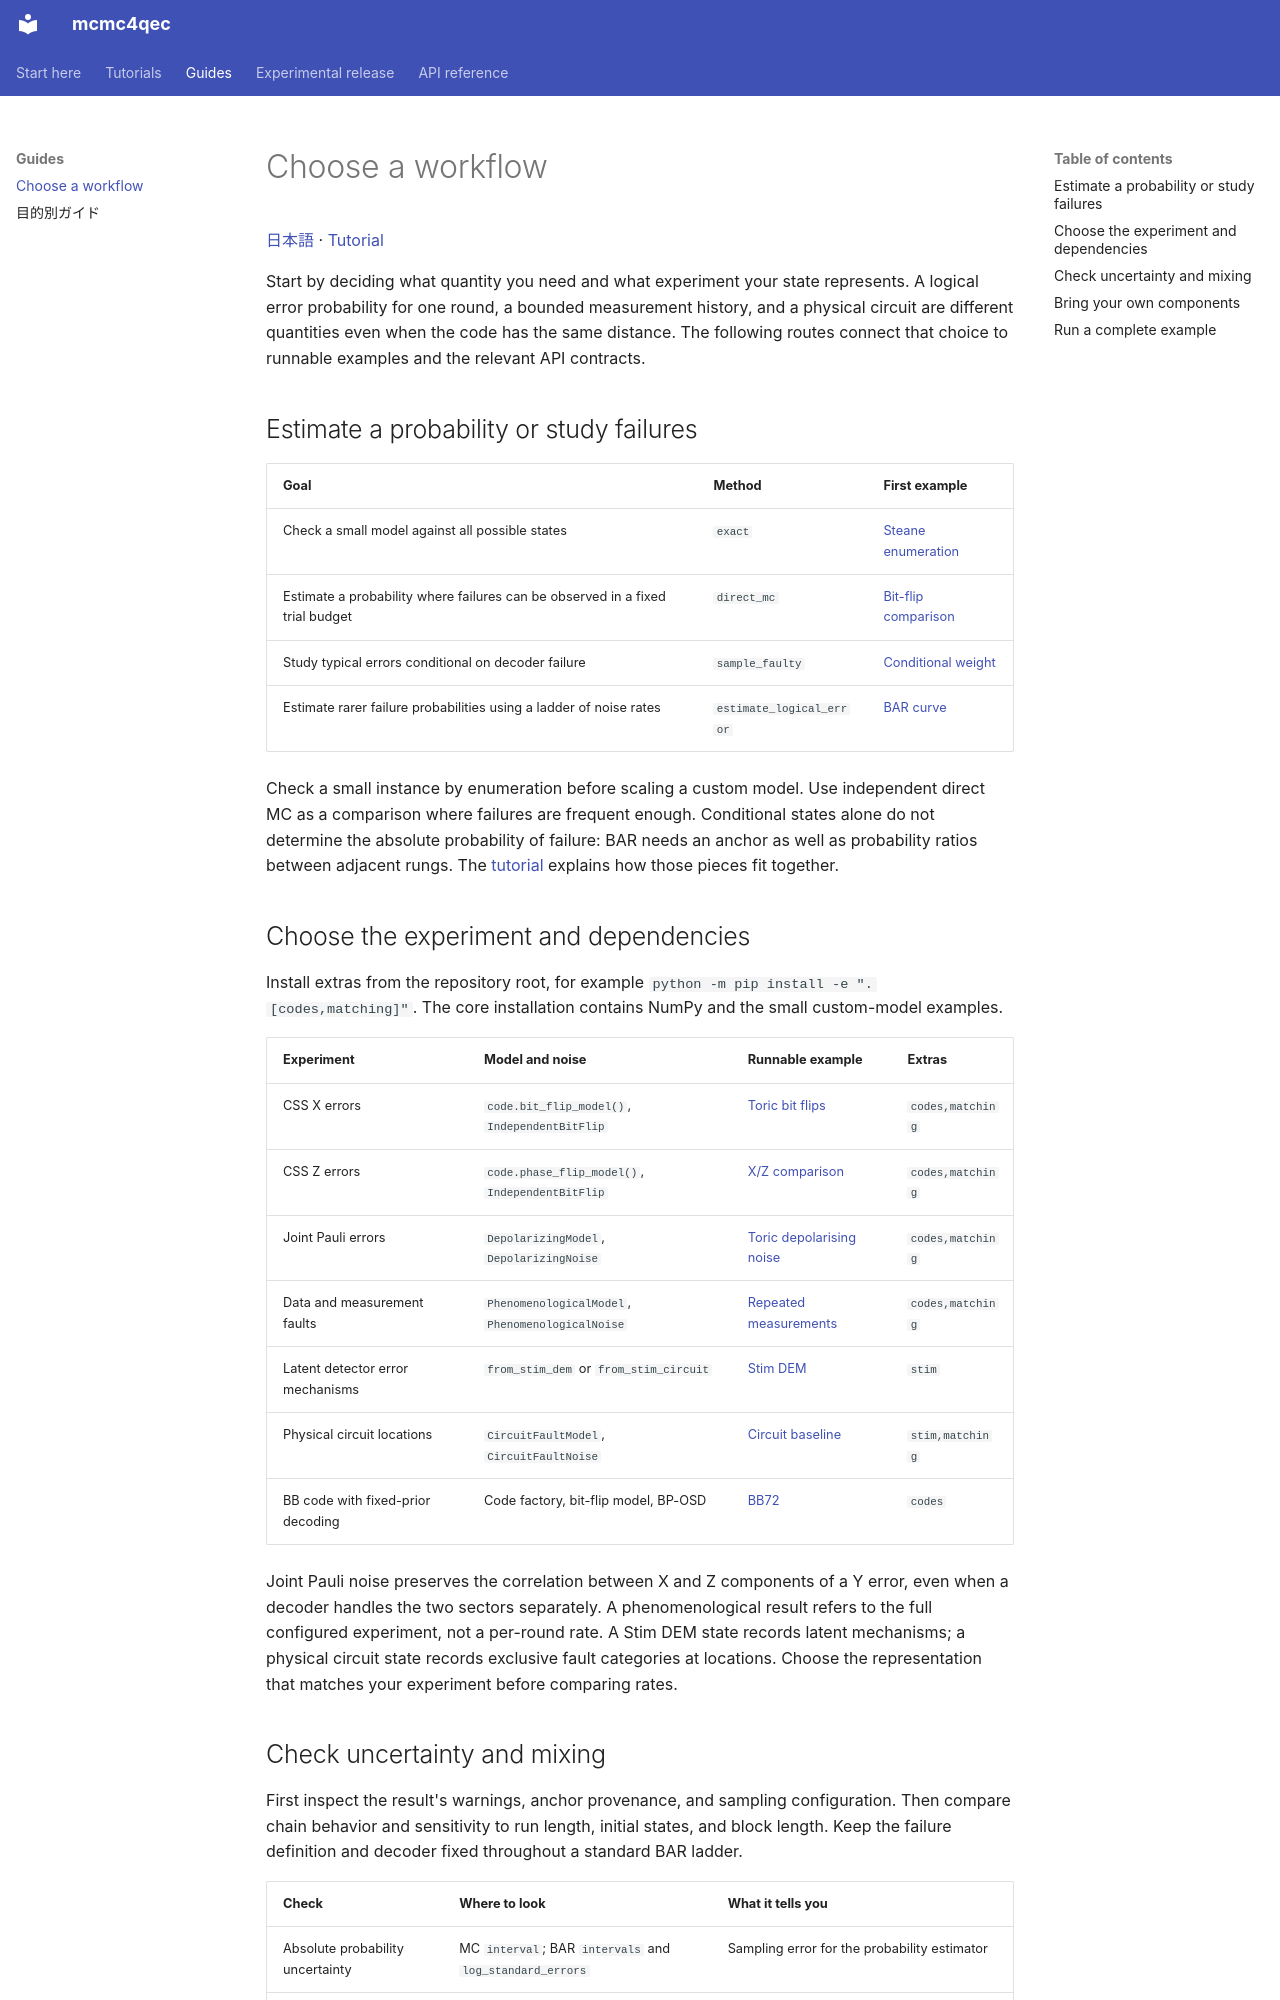

repository: junichiharuna/mcmc4qec · page: guide_en/index.html · generator: mkdocs

# Choose a workflow

[日本語](guide_ja.md) · [Tutorial](tutorial_en.md)

Start by deciding what quantity you need and what experiment your state represents.
A logical error probability for one round, a bounded measurement history, and a physical circuit are different quantities even when the code has the same distance.
The following routes connect that choice to runnable examples and the relevant API contracts.

## Estimate a probability or study failures

| Goal | Method | First example |
| --- | --- | --- |
| Check a small model against all possible states | `exact` | [Steane enumeration](../examples/steane_exact.py) |
| Estimate a probability where failures can be observed in a fixed trial budget | `direct_mc` | [Bit-flip comparison](../examples/bit_flip.py) |
| Study typical errors conditional on decoder failure | `sample_faulty` | [Conditional weight](../examples/workflows/conditional_weight.py) |
| Estimate rarer failure probabilities using a ladder of noise rates | `estimate_logical_error` | [BAR curve](../examples/workflows/pl_curve.py) |

Check a small instance by enumeration before scaling a custom model.
Use independent direct MC as a comparison where failures are frequent enough.
Conditional states alone do not determine the absolute probability of failure: BAR needs an anchor as well as probability ratios between adjacent rungs.
The [tutorial](tutorial_en.md#noise-ladder-and-reference-probability) explains how those pieces fit together.

## Choose the experiment and dependencies

Install extras from the repository root, for example `python -m pip install -e ".[codes,matching]"`.
The core installation contains NumPy and the small custom-model examples.

| Experiment | Model and noise | Runnable example | Extras |
| --- | --- | --- | --- |
| CSS X errors | `code.bit_flip_model()`, `IndependentBitFlip` | [Toric bit flips](../examples/toric_pymatching.py) | `codes,matching` |
| CSS Z errors | `code.phase_flip_model()`, `IndependentBitFlip` | [X/Z comparison](../examples/phase_flip_asymmetric.py) | `codes,matching` |
| Joint Pauli errors | `DepolarizingModel`, `DepolarizingNoise` | [Toric depolarising noise](../examples/toric_depolarizing.py) | `codes,matching` |
| Data and measurement faults | `PhenomenologicalModel`, `PhenomenologicalNoise` | [Repeated measurements](../examples/phenomenological_toric.py) | `codes,matching` |
| Latent detector error mechanisms | `from_stim_dem` or `from_stim_circuit` | [Stim DEM](../examples/stim_dem.py) | `stim` |
| Physical circuit locations | `CircuitFaultModel`, `CircuitFaultNoise` | [Circuit baseline](../examples/circuit_baseline.py) | `stim,matching` |
| BB code with fixed-prior decoding | Code factory, bit-flip model, BP-OSD | [BB72](../examples/bb72_bposd.py) | `codes` |

Joint Pauli noise preserves the correlation between X and Z components of a Y error, even when a decoder handles the two sectors separately.
A phenomenological result refers to the full configured experiment, not a per-round rate.
A Stim DEM state records latent mechanisms; a physical circuit state records exclusive fault categories at locations.
Choose the representation that matches your experiment before comparing rates.
